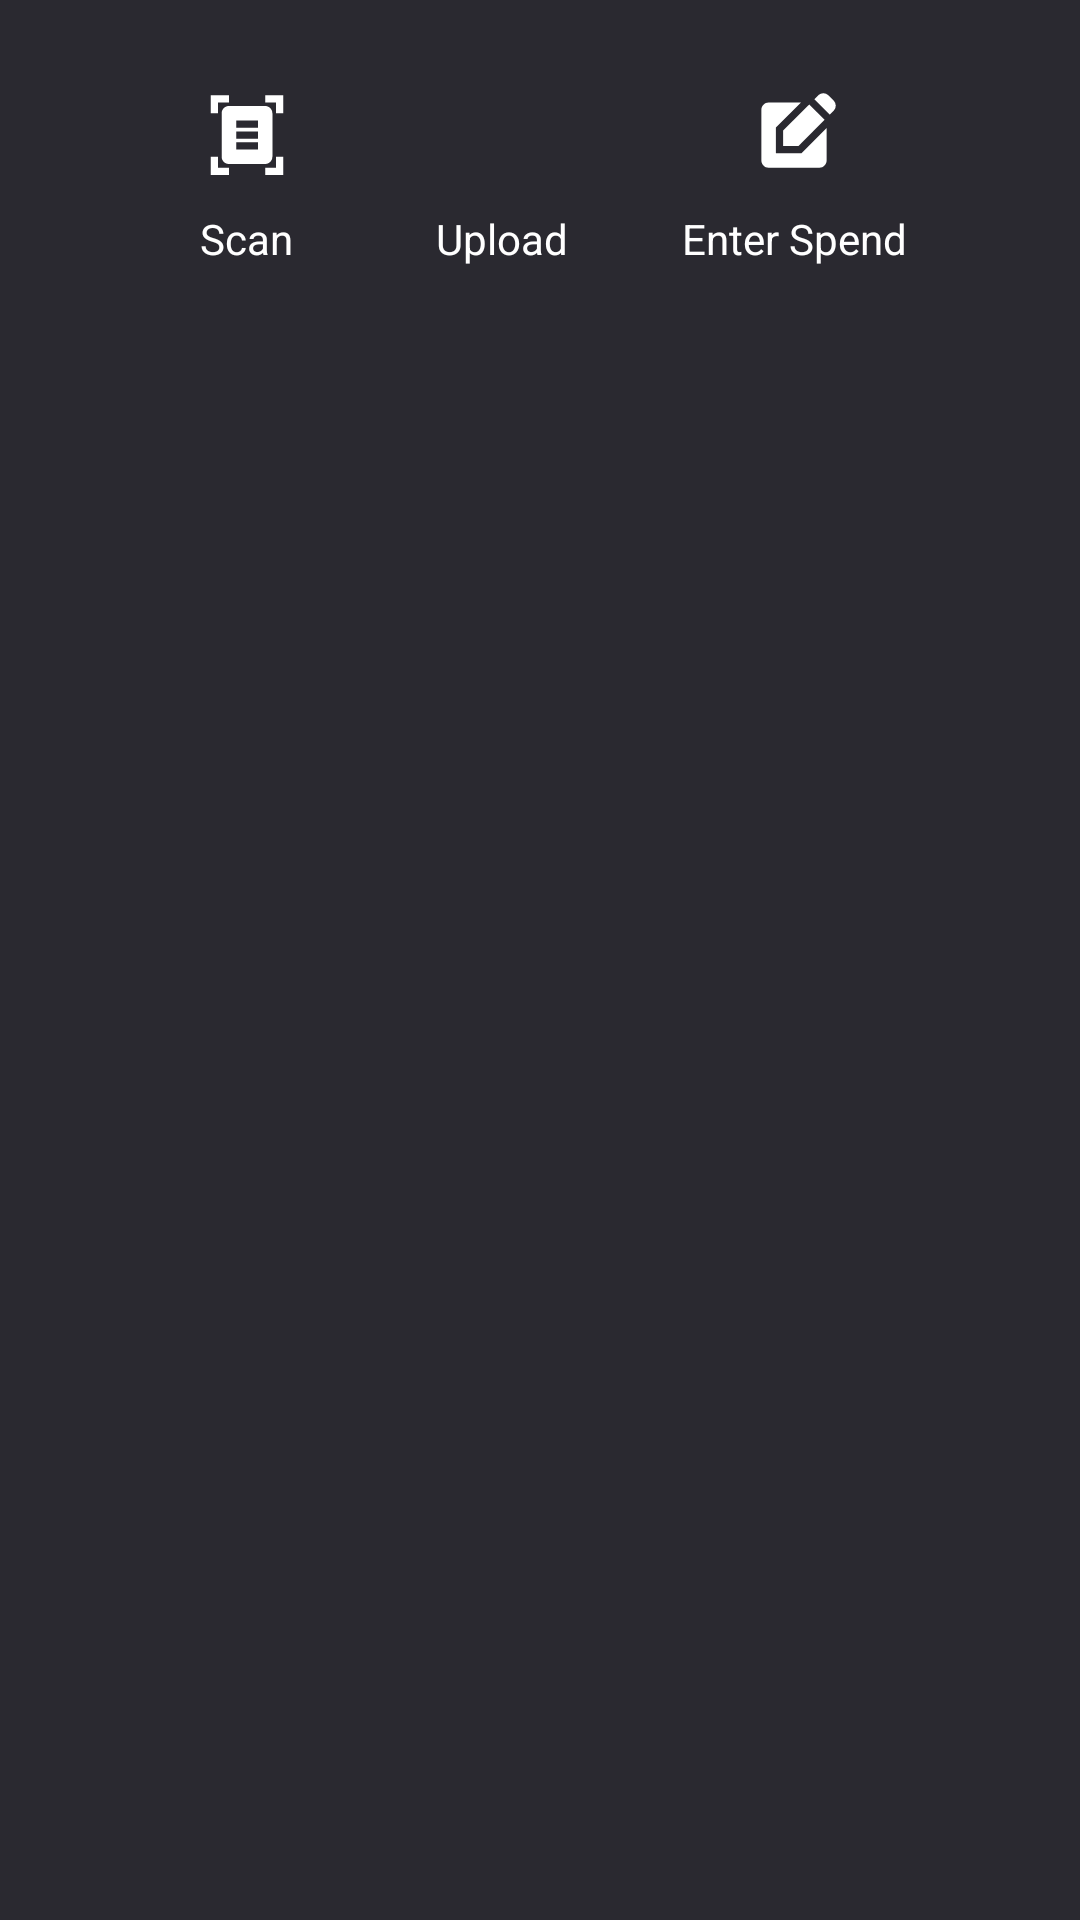

Write the Android layout XML for this screen, with the resource values it uses.
<!-- AndroidManifest.xml: application theme Theme.ROOM_demo -->
<!-- res/layout/bottom_sheet_dialog.xml -->
<?xml version="1.0" encoding="utf-8"?>
<androidx.constraintlayout.widget.ConstraintLayout xmlns:android="http://schemas.android.com/apk/res/android"
    xmlns:app="http://schemas.android.com/apk/res-auto"
    android:layout_width="match_parent"
    android:layout_height="match_parent"
    android:background="@color/preview_card_bg_color"
    android:id="@+id/bottom_sheet"
    >
    <LinearLayout
        android:layout_width="match_parent"
        android:layout_height="wrap_content"
        android:gravity="center"
        android:orientation="horizontal"
        android:paddingVertical="20dp"
        app:layout_constraintStart_toStartOf="parent"
        app:layout_constraintTop_toTopOf="parent">

        <LinearLayout
            android:layout_width="wrap_content"
            android:layout_height="wrap_content"
            android:gravity="center"
            android:orientation="vertical">
            <ImageButton
                android:id="@+id/scan_button"
                android:layout_width="50dp"
                android:layout_height="50dp"
                android:background="@drawable/scan_foreground"
                />
            <TextView
                android:layout_width="wrap_content"
                android:layout_height="wrap_content"
                android:text="Scan" />
        </LinearLayout>

        <Space
            android:layout_width="35dp"
            android:layout_height="1dp" />

        <LinearLayout
            android:layout_width="wrap_content"
            android:layout_height="wrap_content"
            android:gravity="center"
            android:orientation="vertical">

            <ImageButton
                android:id="@+id/upload_button"
                android:layout_width="50dp"
                android:layout_height="50dp"
                android:background="@drawable/upload_foreground" />

            <TextView
                android:layout_width="wrap_content"
                android:layout_height="wrap_content"
                android:text="Upload" />
        </LinearLayout>

        <Space
            android:layout_width="35dp"
            android:layout_height="1dp" />

        <LinearLayout
            android:layout_width="wrap_content"
            android:layout_height="wrap_content"
            android:gravity="center"
            android:orientation="vertical">

            <ImageButton
                android:id="@+id/manual_fill_button"
                android:layout_width="50dp"
                android:layout_height="50dp"
                android:background="@drawable/manual_add_foreground" />

            <TextView
                android:layout_width="wrap_content"
                android:layout_height="wrap_content"
                android:text="Enter Spend" />
        </LinearLayout>
    </LinearLayout>
</androidx.constraintlayout.widget.ConstraintLayout>
<!-- resources referenced by this layout -->
<resources>
  <color name="preview_card_bg_color">#2A2930</color>
  <!-- drawable manual_add_foreground (drawable) -->
  <vector xmlns:android="http://schemas.android.com/apk/res/android"
      android:width="108dp"
      android:height="108dp"
      android:viewportWidth="24"
      android:viewportHeight="24"
      android:tint="#FFFFFF">
    <group android:scaleX="0.58"
        android:scaleY="0.58"
        android:translateX="5.04"
        android:translateY="5.04">
      <path
          android:fillColor="@android:color/white"
          android:pathData="M7,17V9.93L13.93,3l0,0H5C3.9,3 3,3.9 3,5v14c0,1.1 0.9,2 2,2h14c1.1,0 2,-0.9 2,-2v-8.93L14.07,17H7z"/>
      <path
          android:fillColor="@android:color/white"
          android:pathData="M9,15l4.24,0l7.2,-7.2l-4.24,-4.24l-7.2,7.2z"/>
      <path
          android:fillColor="@android:color/white"
          android:pathData="M22.91,2.49l-1.41,-1.41c-0.78,-0.78 -2.05,-0.78 -2.83,0l-1.06,1.06l4.24,4.24l1.06,-1.06C23.7,4.54 23.7,3.27 22.91,2.49z"/>
    </group>
  </vector>
  <!-- drawable scan_foreground (drawable) -->
  <vector xmlns:android="http://schemas.android.com/apk/res/android"
      android:width="108dp"
      android:height="108dp"
      android:viewportWidth="24"
      android:viewportHeight="24"
      android:tint="#FFFFFF"
      >
    <group android:scaleX="0.58"
        android:scaleY="0.58"
        android:translateX="5.04"
        android:translateY="5.04">
      <path
          android:fillColor="@android:color/white"
          android:pathData="M7,3H4v3H2V1h5V3zM22,6V1h-5v2h3v3H22zM7,21H4v-3H2v5h5V21zM20,18v3h-3v2h5v-5H20zM19,18c0,1.1 -0.9,2 -2,2H7c-1.1,0 -2,-0.9 -2,-2V6c0,-1.1 0.9,-2 2,-2h10c1.1,0 2,0.9 2,2V18zM15,8H9v2h6V8zM15,11H9v2h6V11zM15,14H9v2h6V14z"/>
    </group>
  </vector>
  <style name="Theme.ROOM_demo" parent="Base.Theme.ROOM_demo" />
  <style name="Base.Theme.ROOM_demo" parent="Theme.Material3.DayNight.NoActionBar">
           <item name="colorPrimary">@color/primary_bg_color</item>
          <item name="android:textColor">@color/white</item>
          <item name="android:textColorHint">@color/white</item>
      </style>
  <color name="primary_bg_color">#27262e</color>
  <color name="white">#FFFFFFFF</color>
</resources>
